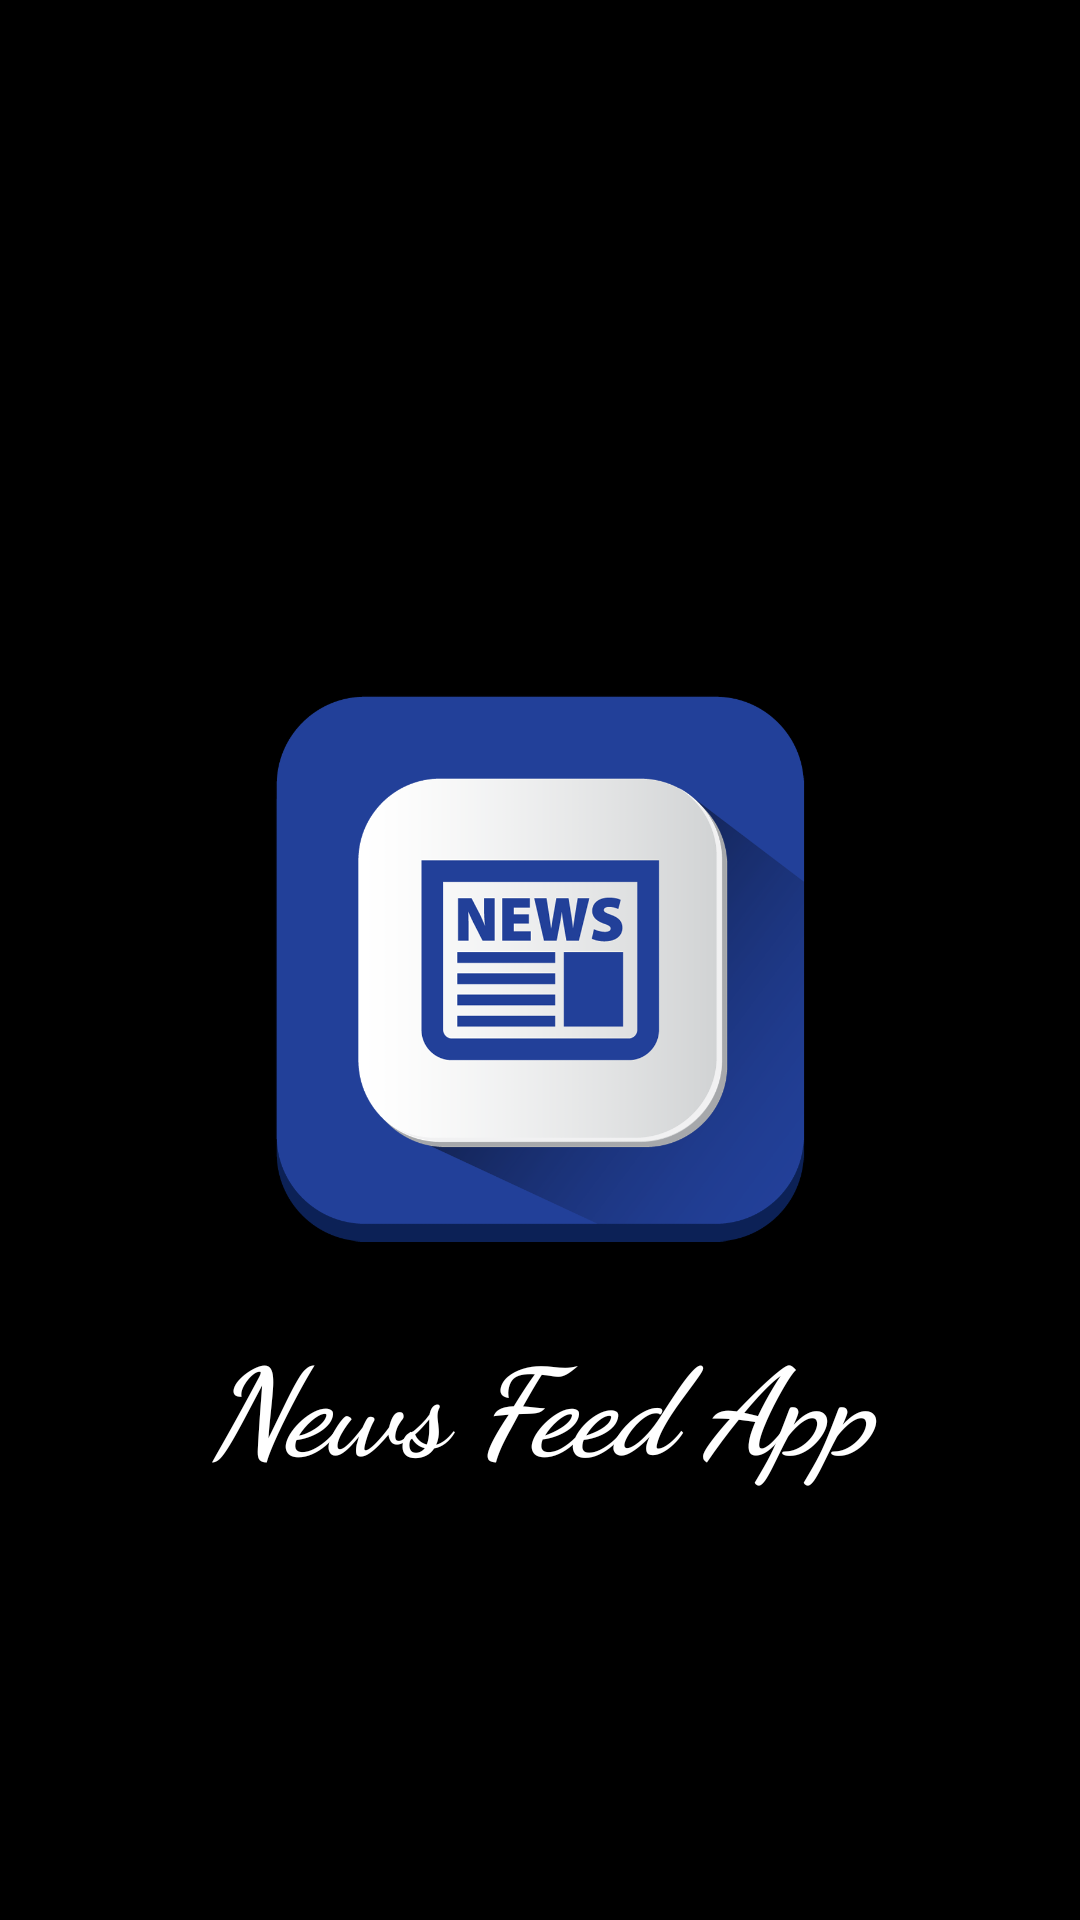

Write the Android layout XML for this screen, with the resource values it uses.
<!-- AndroidManifest.xml: application theme Theme.News -->
<!-- res/layout/activity_splash_screen.xml -->
<?xml version="1.0" encoding="utf-8"?>
<RelativeLayout
    xmlns:android="http://schemas.android.com/apk/res/android"
    xmlns:app="http://schemas.android.com/apk/res-auto"
    xmlns:tools="http://schemas.android.com/tools"
    android:layout_width="match_parent"
    android:layout_height="match_parent"
    android:background="@color/black"
    tools:context=".SplashScreen">

    <ImageView
        android:id="@+id/splash_img"
        android:layout_width="200dp"
        android:layout_height="200dp"
        android:scaleType="fitXY"
        android:src="@drawable/news_icon"
        android:layout_centerInParent="true"/>


    <TextView
        android:layout_width="match_parent"
        android:layout_height="wrap_content"
        android:text="News Feed App"
        android:textColor="@color/white"
        android:textAlignment="center"
        android:textSize="40dp"
        android:layout_marginTop="20dp"
        android:textStyle="bold|italic"
        android:fontFamily="cursive"
        android:layout_below="@id/splash_img" />

</RelativeLayout>
<!-- resources referenced by this layout -->
<resources>
  <color name="black">#FF000000</color>
  <color name="white">#FFFFFFFF</color>
  <!-- drawable news_icon: png bitmap (drawable-v24, 85071 bytes) -->
  <style name="Theme.News" parent="Theme.MaterialComponents.DayNight.DarkActionBar">
          
          <item name="colorPrimary">@color/teal_200</item>
          <item name="colorPrimaryVariant">@color/purple_700</item>
          <item name="colorOnPrimary">@color/white</item>
          
          <item name="colorSecondary">#80DA03</item>
          <item name="colorSecondaryVariant">@color/teal_700</item>
          <item name="colorOnSecondary">@color/black</item>
          
          <item name="android:statusBarColor" tools:targetApi="l">?attr/colorPrimaryVariant</item>
          
      </style>
  <color name="teal_200">#FF03DAC5</color>
  <color name="purple_700">#E91E63</color>
  <color name="teal_700">#FF018786</color>
</resources>
